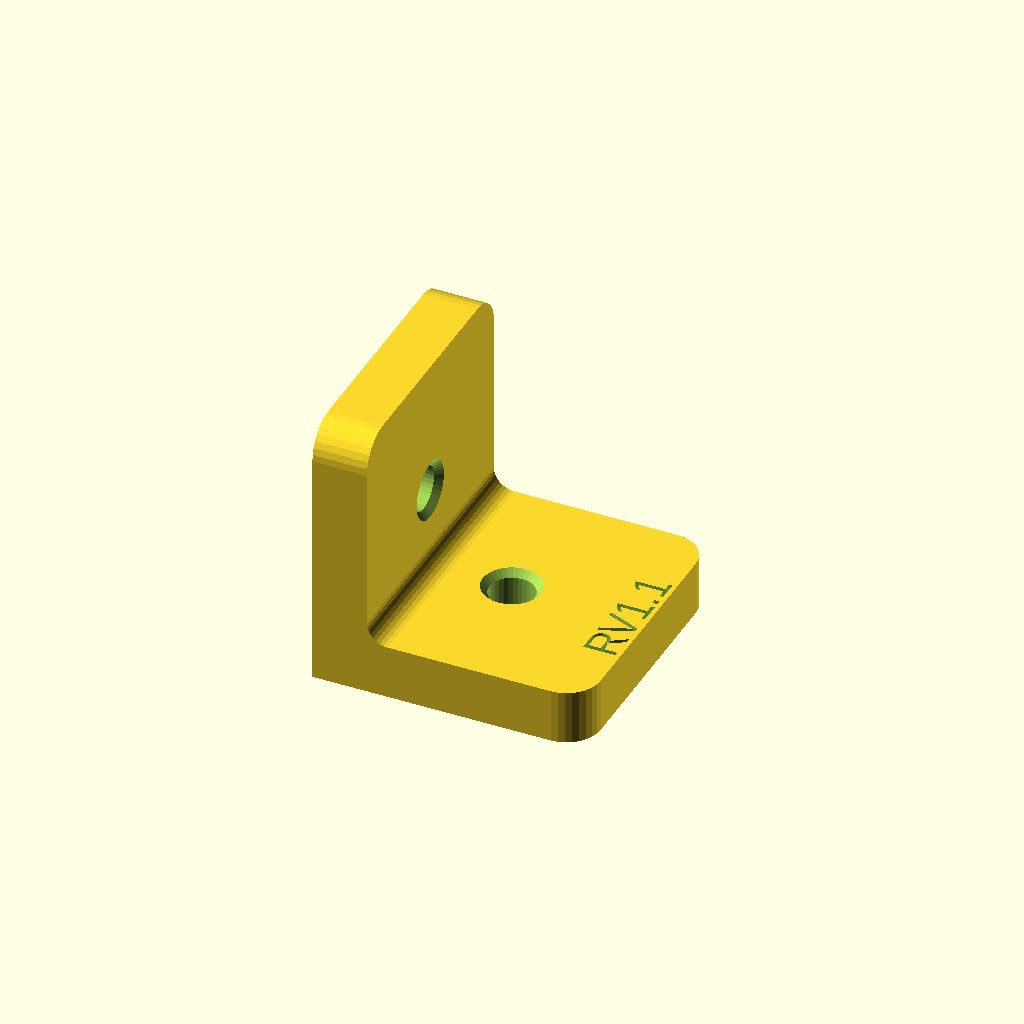
Cell 1: rendered with the file's own defaults.
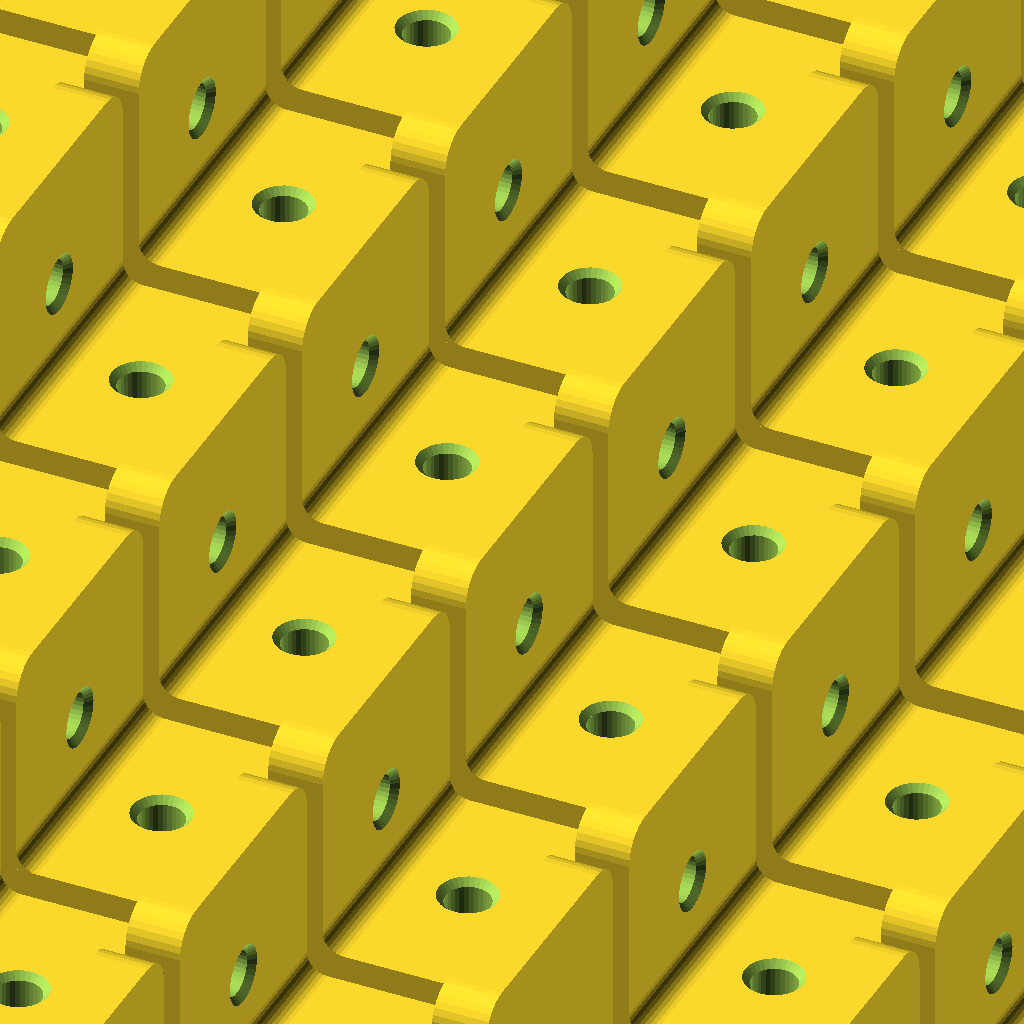
Cell 2: the same model with copies = 200.
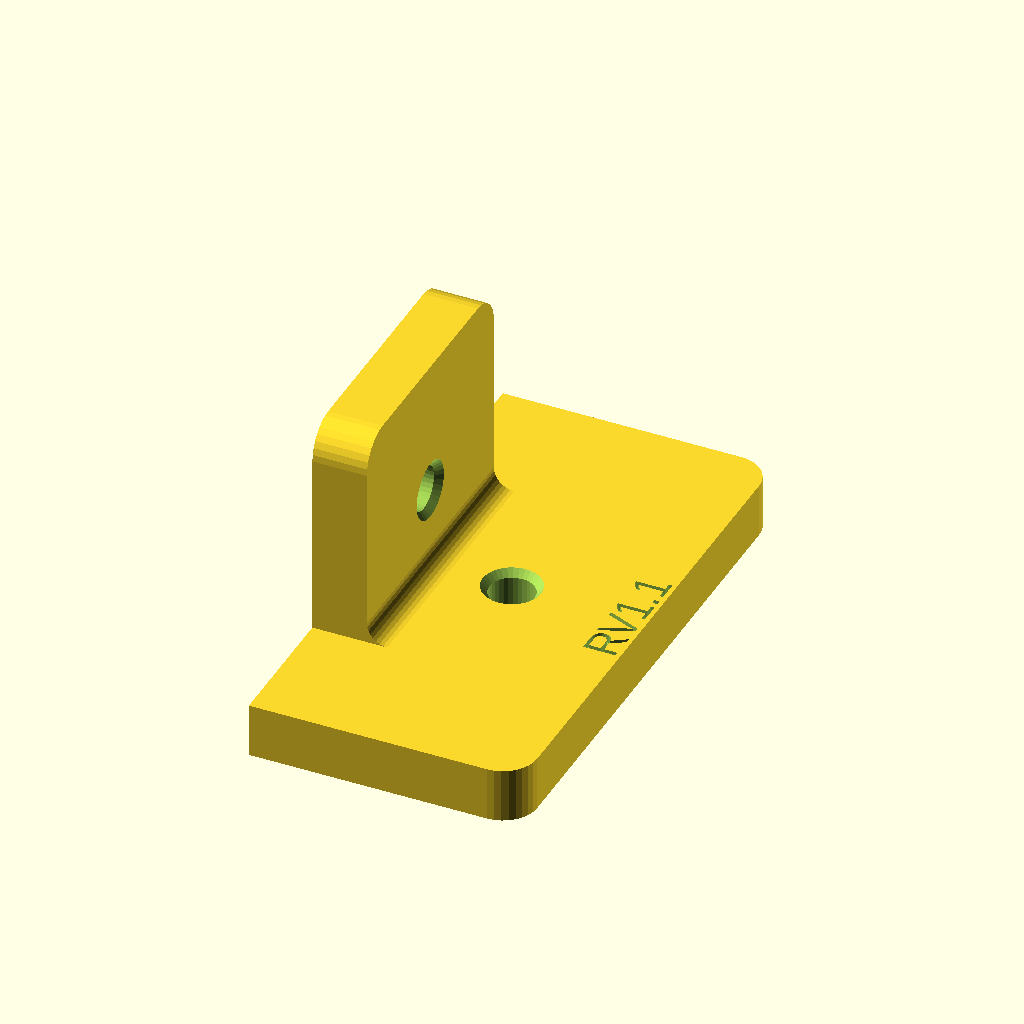
Cell 3: the same model with w_a = 80.
One fixed orthographic camera (rotation 55°, 0°, 25°; colour scheme Cornfield) for every cell.
The OpenSCAD source (hardware/camera_rig/l_bracket_4040.scad):
/* ---------------------------------------------------------------------------
   90-degree L bracket: 40x40 extrusion  <->  40x40 extrusion

   Leg A lies flat on one 40x40 profile face (mating face = Z0, pointing
   down).  Leg B stands vertically against the other 40x40 profile face
   (mating face = X0, pointing -X).  Both legs are the same width (40 mm) so
   the bracket is symmetric across the fold.

   Unlike `l_bracket_4020.scad`, this bracket has no T-slot keying ridges —
   just flat mating faces and a through-hole per leg for an M6 bolt into a
   T-nut in the extrusion channel.

   Set `copies` under [Build Plate] to lay out that many brackets in a grid,
   centred on the origin.  copies = 1 renders the single part at the origin.

   The [Revision] stamp is engraved into leg A's top face, clear of the M6
   hole; that face points up in the print orientation.

   `bracket_4040_bolted()` adds this bracket's own two M6 bolts (from
   `t_slot_bolt.scad`), one per leg, sized so each head lands flush on its
   leg's outer face (shaft_length = leg thickness + lip_depth, no extra
   margin) — an assembly-view convenience, not part of the printable
   `bracket_4040()` part. Named `bracket_4040()` rather than plain
   `bracket()` so it can live in the same file/namespace as
   `l_bracket_4020.scad`'s own bracket module without colliding.

   REV 1.3: bracket()/bracket_bolted() renamed to bracket_4040()/
     bracket_4040_bolted() so this file can be `use`d alongside
     l_bracket_4020.scad (which has its own same-named modules) from one
     assembly file; bolt color now the shared `bolt_color` variable.
   REV 1.2: added bracket_bolted() — the two joining M6 bolts now live here
     instead of being re-derived (with duplicated leg/lip constants) in
     every assembly file that places this bracket.
   REV 1.1: hole position corrected to the real-hardware convention — 20mm
     in from each leg's outside (free) edge — via `hole_edge_dist`, instead
     of an arbitrary offset from the corner.
   REV 1.0: initial.
   --------------------------------------------------------------------------- */

use <../libraries/t_slot_bolt.scad>
include <../libraries/BOSL2/std.scad> // t_slot_bolt() calls BOSL2's screw(); `use` alone
                          // wouldn't run t_slot_bolt.scad's own top-level
                          // include, so its special variables never init

/* [Revision] */
revision  = "RV1.1"; // revision stamp, engraved in leg A's top face ("" = none)
rev_size  = 5;        // text cap height, mm  [2:0.5:12]
rev_depth = 1.2;      // how far the text is inset below the surface, mm  [0.4:0.1:2]
rev_x     = 37;       // stamp centre, from the corner along X

/* [Plates] */
w_a    = 40;   // leg A width  (matches 40x40 face)
len_a  = 40;   // leg A length, measured from the corner (X=0)
thk_a  = 8;    // leg A plate thickness

w_b    = 40;   // leg B width  (matches 40x40 face)
len_b  = 40;   // leg B length, measured from the corner (Z=0)
thk_b  = 8;    // leg B plate thickness

fillet_r = 3;  // inside-corner fillet radius
corner_r = 5;  // rounding on the free-end corners of both legs

/* [Fasteners] */
m6_dia         = 6.6;  // M6 clearance (normal fit)
hole_edge_dist = 20;   // hole centre, from each leg's outside (free) edge, mm
hole_cham      = 1.0;  // 45-deg relief at the entry face, 0 to disable

lip_depth    = 3;    // 40x40 T-slot lip depth, from the face to the underside of the
                      // overhanging lip (see t_slot_40x40.scad's profile) — this is
                      // where a bolt's foot/T-nut sits snug
foot_thk_ref = 2.6;  // must match t_slot_bolt.scad's foot_thk_40
bolt_color   = "DarkSlateGray"; // color for all bolt standins

/* [Build Plate] */
copies       = 1;   // how many brackets to lay out  [1:200]
plate_gap    = 5;   // clear space between neighbours, mm
plate_cols   = 0;   // columns across X; 0 = auto (near-square grid)

/* [Render] */
$fn = $preview ? 32 : 96;
eps = 0.01;

/* [Hidden] */
// bracket footprint: X runs 0 .. len_a (leg B's thickness fits within that
// span), Y is centred on the leg width
part_dx   = len_a;
part_dy   = w_a;
grid_cols = plate_cols > 0 ? plate_cols : ceil(sqrt(copies));
grid_rows = ceil(copies / grid_cols);
pitch_x   = part_dx + plate_gap;
pitch_y   = part_dy + plate_gap;

// hole centres, derived from hole_edge_dist so they stay correct if len_a/
// len_b are ever tuned away from the 40mm default
m6_ax = len_a - hole_edge_dist;
m6_bz = len_b - hole_edge_dist;

// ---------------------------------------------------------------------------

module leg_a_profile() {
    // plan view (XY): square at the corner end, rounded at the free end
    hull() {
        translate([0, -w_a / 2]) square([eps, w_a]);
        translate([len_a - corner_r,  w_a / 2 - corner_r]) circle(corner_r);
        translate([len_a - corner_r, -w_a / 2 + corner_r]) circle(corner_r);
    }
}

module leg_b_profile() {
    // face view (YZ): square at the corner end, rounded at the free end
    hull() {
        translate([-w_b / 2, 0]) square([w_b, eps]);
        translate([-w_b / 2 + corner_r, len_b - corner_r]) circle(corner_r);
        translate([ w_b / 2 - corner_r, len_b - corner_r]) circle(corner_r);
    }
}

module inner_fillet() {
    // square-minus-cylinder cross-section in XZ, extruded across leg B
    translate([0, w_b / 2, 0]) rotate([90, 0, 0]) linear_extrude(w_b)
        difference() {
            translate([thk_b, thk_a]) square(fillet_r);
            translate([thk_b + fillet_r, thk_a + fillet_r]) circle(fillet_r);
        }
}

module chamfered_hole(dia, len, cham) {
    // bore along +Z starting at Z=0, with a cone relief at the Z=0 entry
    cylinder(d = dia, h = len);
    if (cham > 0)
        translate([0, 0, -eps])
            cylinder(d1 = dia + 2 * cham, d2 = dia, h = cham + eps);
}

module revision_stamp() {
    // engraved into leg A's top face, reading along +Y so the full leg
    // width is available; overshoots the face by eps for a clean difference
    translate([rev_x, 0, thk_a - rev_depth])
        linear_extrude(rev_depth + eps)
            rotate(90)
                text(revision, size = rev_size,
                     halign = "center", valign = "center");
}

module bracket_4040() {
    difference() {
        union() {
            // leg A
            linear_extrude(thk_a) leg_a_profile();
            // leg B  (local x -> Y, local y -> Z, extrude -> +X)
            rotate([90, 0, 90]) linear_extrude(thk_b) leg_b_profile();
            inner_fillet();
        }

        // M6 through leg A, chamfer on the top (bolt head) face
        translate([m6_ax, 0, thk_a]) mirror([0, 0, 1])
            chamfered_hole(m6_dia, thk_a + 1, hole_cham);

        // M6 through leg B, chamfer on the outer face
        translate([thk_b, 0, m6_bz]) rotate([0, -90, 0])
            chamfered_hole(m6_dia, thk_b + 1, hole_cham);

        // revision stamp
        if (revision != "") revision_stamp();
    }
}

module bracket_4040_bolted() {
    // assembly view: bracket_4040() plus its own two M6 bolts, one per leg,
    // feet seated lip_depth+foot_thk_ref under each mating face's T-slot
    // lip, heads landing flush (shaft_length = leg thickness + lip_depth).
    bracket_4040();

    color(bolt_color)
        translate([m6_ax, 0, -(lip_depth + foot_thk_ref)])
            t_slot_bolt(shaft_length = thk_a + lip_depth);

    color(bolt_color)
        translate([-(lip_depth + foot_thk_ref), 0, m6_bz])
            rotate([90, 0, 90])
                t_slot_bolt(shaft_length = thk_b + lip_depth);
}

module plate(n) {
    // grid is centred on the origin; index 0 is the -X/-Y corner
    x0 = -(grid_cols * pitch_x - plate_gap) / 2;
    y0 = -(grid_rows * pitch_y - plate_gap) / 2 + part_dy / 2;
    for (i = [0 : n - 1])
        translate([x0 + (i % grid_cols)     * pitch_x,
                   y0 + floor(i / grid_cols) * pitch_y,
                   0])
            bracket_4040();
}

if (copies > 1) plate(copies); else bracket_4040();
Parameter table extracted from the source (name, type, default, range or options):
revision: string, default "RV1.1"
rev_size: number, default 5, range 2 to 12, step 0.5
rev_depth: number, default 1.2, range 0.4 to 2, step 0.1
rev_x: number, default 37
w_a: number, default 40
len_a: number, default 40
thk_a: number, default 8
w_b: number, default 40
len_b: number, default 40
thk_b: number, default 8
fillet_r: number, default 3
corner_r: number, default 5
m6_dia: number, default 6.6
hole_edge_dist: number, default 20
hole_cham: number, default 1
lip_depth: number, default 3
foot_thk_ref: number, default 2.6
bolt_color: string, default "DarkSlateGray"
copies: number, default 1, range 1 to 200
plate_gap: number, default 5
plate_cols: number, default 0
eps: number, default 0.01
